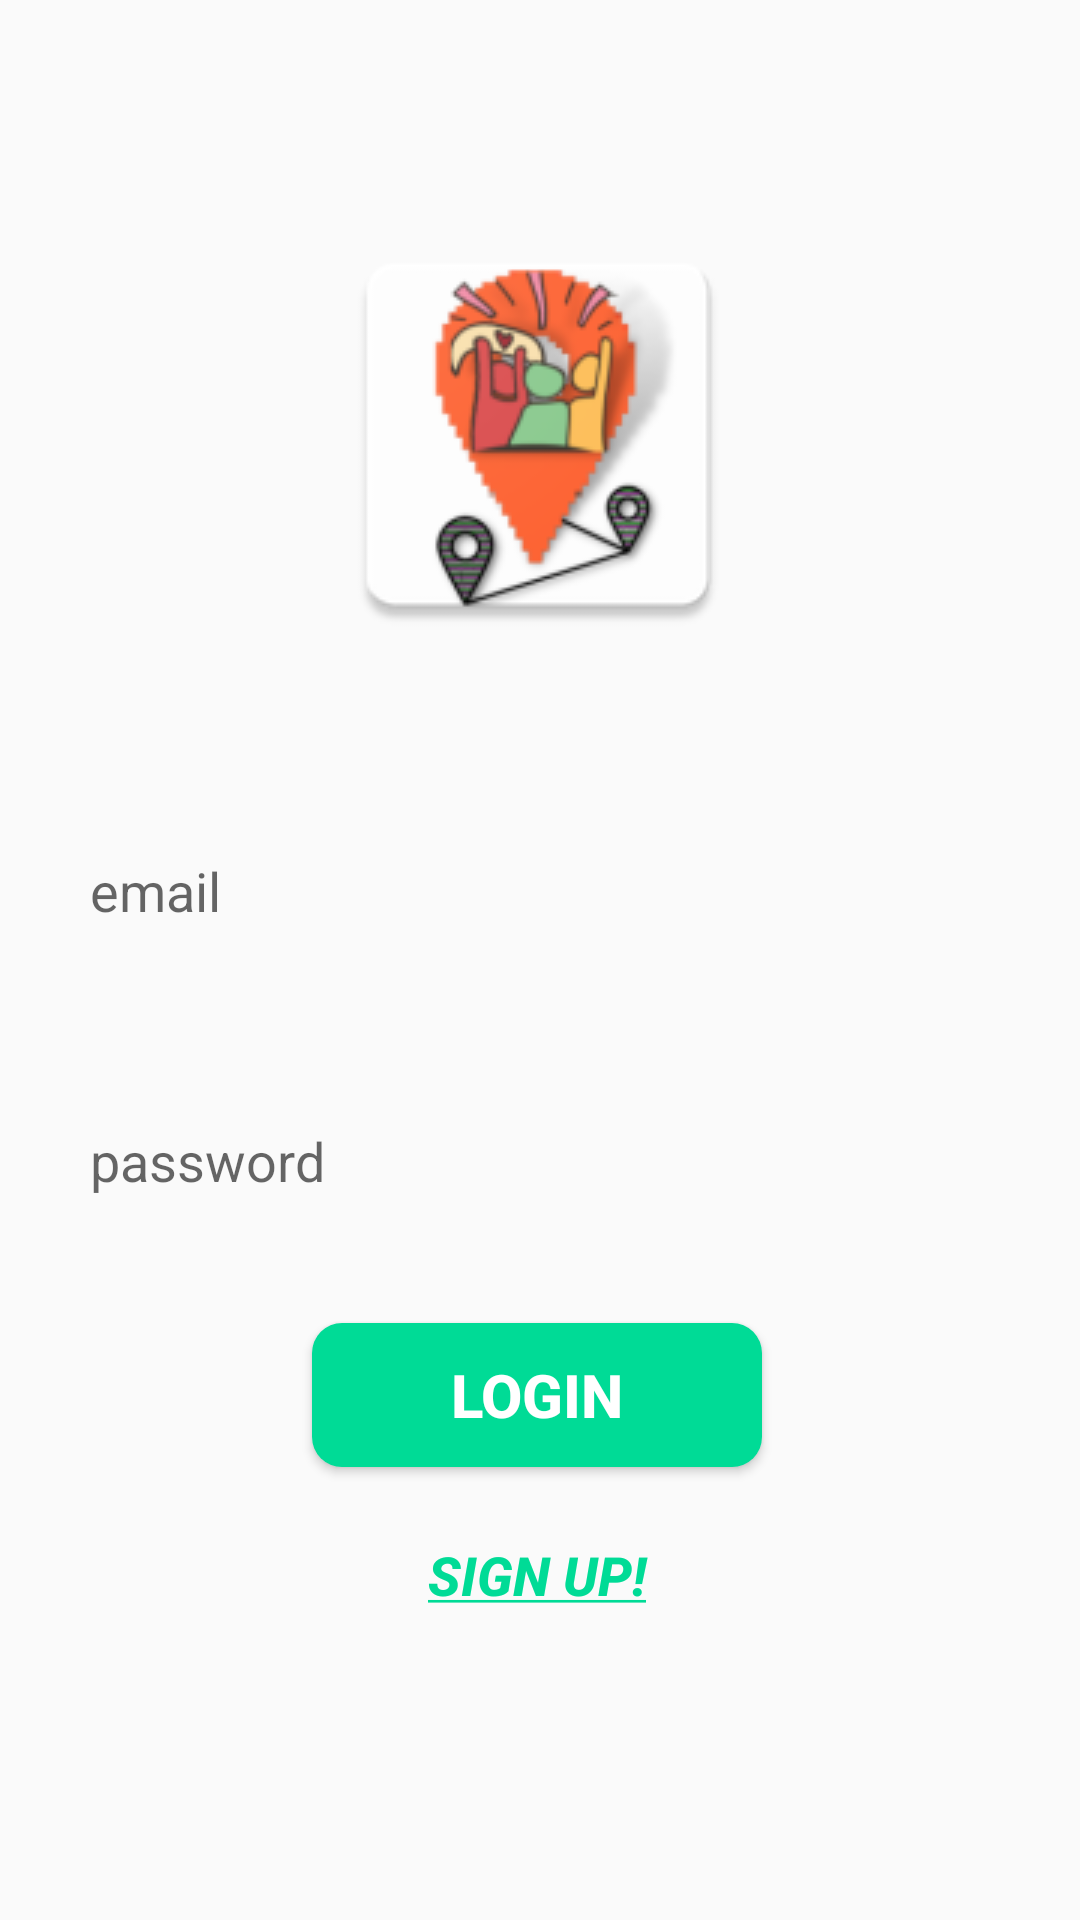

Layout XML and referenced resources for this Android screen:
<!-- AndroidManifest.xml: application theme Theme.Eventer -->
<!-- res/layout/activity_login.xml -->
<?xml version="1.0" encoding="utf-8"?>
<androidx.constraintlayout.widget.ConstraintLayout xmlns:android="http://schemas.android.com/apk/res/android"
    xmlns:app="http://schemas.android.com/apk/res-auto"
    xmlns:tools="http://schemas.android.com/tools"
    android:id="@+id/login_button"
    android:layout_width="match_parent"
    android:layout_height="match_parent"
    tools:context=".Login"
    tools:layout_editor_absoluteX="0dp"
    tools:layout_editor_absoluteY="49dp">


    <EditText
        android:id="@+id/login"
        android:layout_width="match_parent"
        android:layout_height="50dp"
        android:layout_marginLeft="20dp"
        android:layout_marginTop="272dp"
        android:layout_marginRight="20dp"
        android:background="@drawable/edt_background"
        android:paddingLeft="10dp"

        android:autofillHints=""
        android:ems="10"
        android:hint="@string/email"
        android:inputType="textPersonName"
        app:layout_constraintEnd_toEndOf="parent"
        app:layout_constraintStart_toStartOf="parent"
        app:layout_constraintTop_toTopOf="parent" />

    <EditText
        android:id="@+id/password"
        android:layout_width="match_parent"
        android:layout_height="50dp"
        android:layout_marginLeft="20dp"
        android:layout_marginTop="40dp"
        android:layout_marginRight="20dp"
        android:autofillHints=""
        android:ems="10"
        android:hint="@string/password"
        android:inputType="textPassword"
        app:layout_constraintEnd_toEndOf="parent"
        app:layout_constraintStart_toStartOf="parent"
        app:layout_constraintTop_toBottomOf="@+id/login"
        android:background="@drawable/edt_background"
        android:paddingStart="10dp"

        />

    <Button
        android:id="@+id/loginButton"
        style="@style/Widget.AppCompat.Button.Colored"
        android:layout_width="150dp"
        android:layout_height="wrap_content"
        android:text="@string/login_button"
        android:textStyle="bold"
        android:textSize="20sp"
        android:background="@drawable/btn_background"
        app:layout_constraintBottom_toBottomOf="parent"
        app:layout_constraintEnd_toEndOf="parent"
        app:layout_constraintHorizontal_bias="0.495"
        app:layout_constraintStart_toStartOf="parent"
        app:layout_constraintTop_toBottomOf="@+id/password"
        app:layout_constraintVertical_bias="0.162" />

    <Button
        android:id="@+id/signup_link"
        android:layout_width="wrap_content"
        android:layout_height="wrap_content"
        android:layout_marginTop="12dp"
        android:autofillHints=""
        android:background="@android:color/transparent"
        android:contextClickable="true"
        android:ems="10"
        android:textSize="18sp"
        android:text="@string/sign_up_link"
        android:textAlignment="center"
        android:textColor="@color/retro_green"
        android:textStyle="bold|italic"
        app:layout_constraintEnd_toEndOf="parent"
        app:layout_constraintHorizontal_bias="0.493"
        app:layout_constraintStart_toStartOf="parent"
        app:layout_constraintTop_toBottomOf="@+id/loginButton" />

    <ImageView
        android:id="@+id/imageView"
        android:layout_width="164dp"
        android:layout_height="144dp"
        app:layout_constraintBottom_toTopOf="@+id/login"
        app:layout_constraintEnd_toEndOf="parent"
        app:layout_constraintHorizontal_bias="0.497"
        app:layout_constraintStart_toStartOf="parent"
        app:layout_constraintTop_toTopOf="parent"
        app:layout_constraintVertical_bias="0.57"
        app:srcCompat="@mipmap/logo" />

</androidx.constraintlayout.widget.ConstraintLayout>
<!-- resources referenced by this layout -->
<resources>
  <color name="retro_green">#00db96</color>
  <!-- drawable btn_background (drawable) -->
  <?xml version="1.0" encoding="utf-8"?>
  <shape xmlns:android="http://schemas.android.com/apk/res/android">
      <corners android:radius="10dp" />
      <solid android:color="@color/retro_green" />
  
  </shape>
  <!-- mipmap logo: png bitmap (mipmap-hdpi, 5613 bytes) -->
  <string name="email">email</string>
  <string name="login_button">Login</string>
  <string name="password">password</string>
  <string name="sign_up_link"><u>Sign Up!</u></string>
  <style name="Theme.Eventer" parent="Theme.AppCompat.DayNight.DarkActionBar">
          
          <item name="colorPrimary">@color/purple_500</item>
          <item name="colorPrimaryVariant">@color/purple_700</item>
          <item name="colorOnPrimary">@color/white</item>
          
          <item name="colorSecondary">@color/teal_200</item>
          <item name="colorSecondaryVariant">@color/teal_700</item>
          <item name="colorOnSecondary">@color/black</item>
          
          <item name="android:statusBarColor" tools:targetApi="l">?attr/colorPrimaryVariant</item>
          
      </style>
  <color name="purple_500">#FF6200EE</color>
  <color name="purple_700">#FF3700B3</color>
  <color name="white">#FFFFFFFF</color>
  <color name="teal_200">#FF03DAC5</color>
  <color name="teal_700">#FF018786</color>
  <color name="black">#FF000000</color>
</resources>
